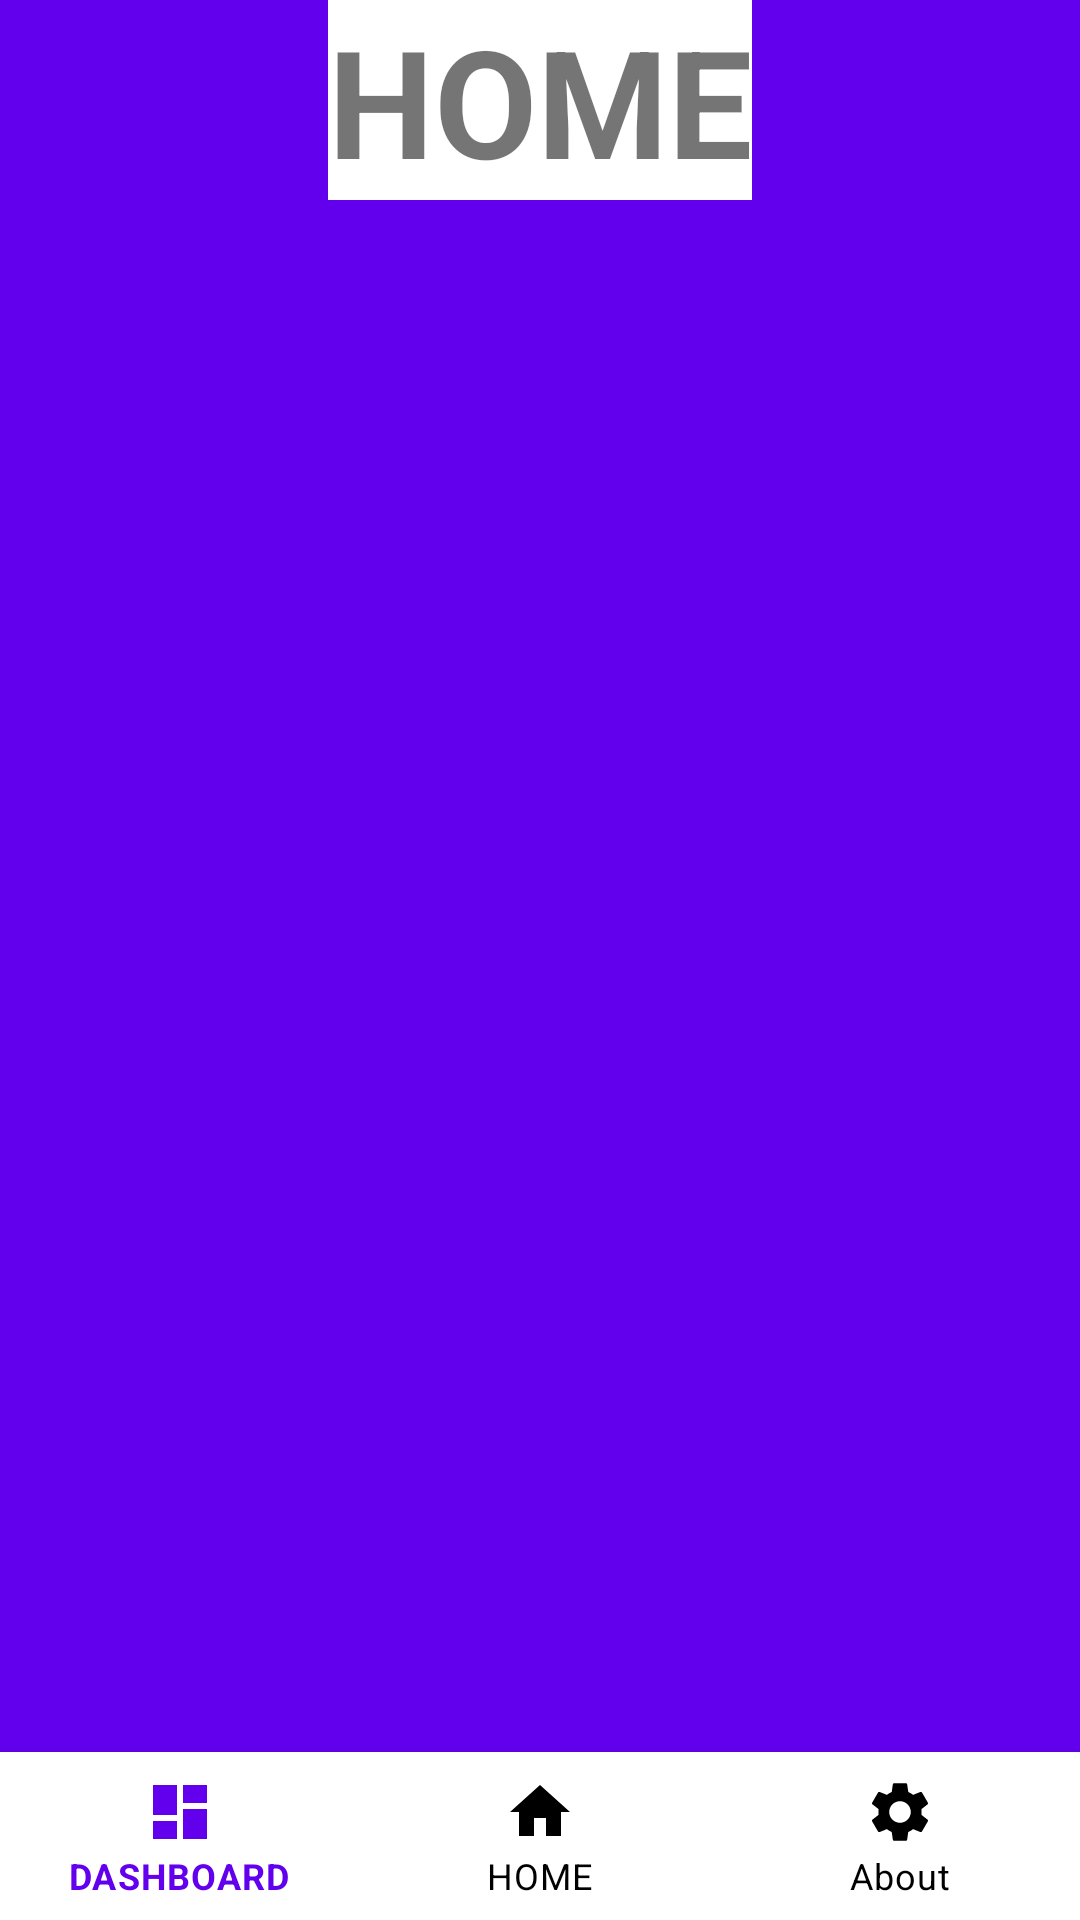

Here is an Android app screen rendered from its layout file. Give the layout XML and the strings, colors and styles it references.
<!-- AndroidManifest.xml: application theme Theme.ModernDashborad -->
<!-- res/layout/activity_bottom_navigation.xml -->
<?xml version="1.0" encoding="utf-8"?>
<RelativeLayout xmlns:android="http://schemas.android.com/apk/res/android"
    xmlns:app="http://schemas.android.com/apk/res-auto"
    xmlns:tools="http://schemas.android.com/tools"
    android:layout_width="match_parent"
    android:layout_height="match_parent"
    android:background="@color/purple_500"
    tools:context=".BottomNavigation">
    <TextView
        android:layout_width="wrap_content"
        android:layout_height="wrap_content"
        android:text="HOME"
        android:textSize="50sp"
        android:layout_alignParentTop="true"
        android:textStyle="bold"
        android:layout_centerInParent="true"
        android:background="@color/white"/>

    <com.google.android.material.bottomnavigation.BottomNavigationView
        android:id="@+id/bottomnav"
        android:layout_width="match_parent"
        android:layout_height="wrap_content"
        android:layout_alignParentBottom="true"
        android:background="@color/white"
        app:itemIconTint="@drawable/selector"
        app:itemTextColor="@drawable/selector"
        app:menu="@menu/menu_navigation" />

</RelativeLayout>
<!-- resources referenced by this layout -->
<resources>
  <!-- drawable selector (drawable) -->
  <?xml version="1.0" encoding="utf-8"?>
  <selector xmlns:android="http://schemas.android.com/apk/res/android">
   <item
       android:state_selected="true"
       android:color="@color/purple_500"/>
      <item
          android:state_selected="false"
          android:color="@color/black"/>
  </selector>
  <style name="Theme.ModernDashborad" parent="Theme.MaterialComponents.DayNight.DarkActionBar">
          
          <item name="colorPrimary">@color/purple_500</item>
          <item name="colorPrimaryVariant">@color/purple_700</item>
          <item name="colorOnPrimary">@color/white</item>
          
          <item name="colorSecondary">@color/teal_200</item>
          <item name="colorSecondaryVariant">@color/teal_700</item>
          <item name="colorOnSecondary">@color/black</item>
          
          <item name="android:statusBarColor" tools:targetApi="l">?attr/colorPrimaryVariant</item>
          
      </style>
  <!-- not gathered from this repository: default colours our renderer supplied (Android Studio template values) -->
  <color name="purple_500">#FF6200EE</color>
  <color name="purple_700">#FF3700B3</color>
  <color name="teal_200">#FF03DAC5</color>
  <color name="teal_700">#FF018786</color>
  <color name="black">#FF000000</color>
  <color name="white">#FFFFFFFF</color>
</resources>
